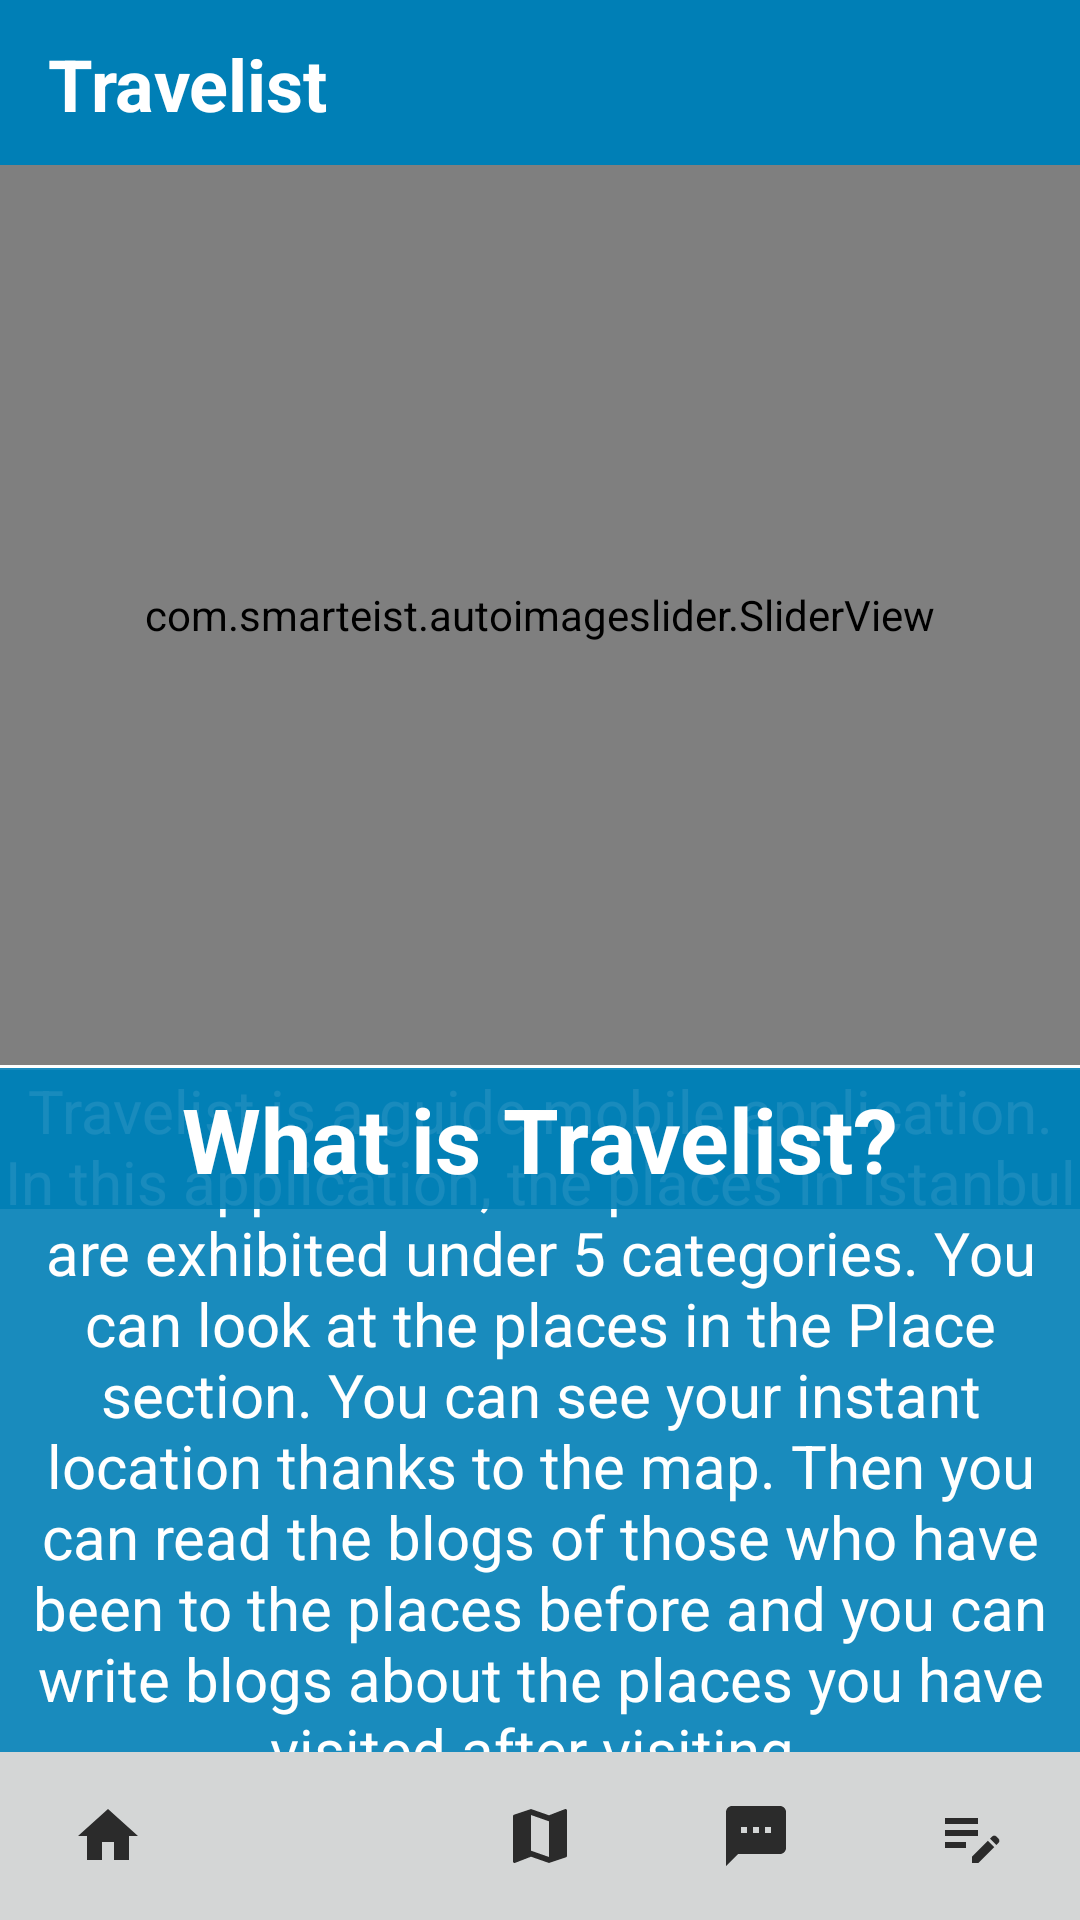

Write the Android layout XML for this screen, with the resource values it uses.
<!-- AndroidManifest.xml: application theme Theme.Travelist -->
<!-- res/layout/activity_main.xml -->
<?xml version="1.0" encoding="utf-8"?>
<RelativeLayout
    xmlns:android="http://schemas.android.com/apk/res/android"
    xmlns:app="http://schemas.android.com/apk/res-auto"
    android:layout_height="match_parent"
    android:layout_width="match_parent"
    xmlns:tools="http://schemas.android.com/tools"
    tools:context=".MainActivity">
    <androidx.appcompat.widget.Toolbar
        android:id="@+id/toolbar"
        android:layout_width="match_parent"
        android:layout_height="wrap_content"
        android:background="@color/mainblue"
        app:layout_constraintEnd_toEndOf="parent"
        app:layout_constraintHorizontal_bias="0.0"
        app:layout_constraintStart_toStartOf="parent"
        app:layout_constraintTop_toTopOf="parent"
        app:layout_constraintVertical_bias="0.0">

        <TextView
            android:layout_width="match_parent"
            android:layout_height="match_parent"
            android:layout_gravity="start"
            android:text="Travelist"
            android:textColor="@color/white"
            android:textSize="24sp"
            android:textStyle="bold" />

    </androidx.appcompat.widget.Toolbar>

    <com.smarteist.autoimageslider.SliderView
        android:id="@+id/image_slider"
        android:layout_width="match_parent"
        android:layout_height="300dp"
        android:layout_marginTop="55dp"
        app:sliderAnimationDuration="600"
        app:sliderAutoCycleDirection="back_and_forth"
        app:sliderAutoCycleEnabled="true"
        app:sliderIndicatorAnimationDuration="600"
        app:sliderIndicatorGravity="center_horizontal|bottom"
        app:sliderIndicatorMargin="15dp"
        app:sliderIndicatorOrientation="horizontal"
        app:sliderIndicatorPadding="3dp"
        app:sliderIndicatorRadius="2dp"
        app:sliderIndicatorSelectedColor="#5A5A5A"
        app:sliderIndicatorUnselectedColor="@color/white"
        app:sliderScrollTimeInSec="5"
        app:sliderStartAutoCycle="true" />

    <androidx.constraintlayout.widget.ConstraintLayout
        android:layout_width="match_parent"
        android:layout_height="match_parent">

        <ImageView
            android:id="@+id/imageView"
            android:layout_width="47dp"
            android:layout_height="43dp"
            android:layout_marginTop="360dp"
            android:layout_marginEnd="353dp"
            android:src="@drawable/ic_info"
            app:layout_constraintEnd_toEndOf="parent"
            app:layout_constraintHorizontal_bias="0.0"
            app:layout_constraintStart_toStartOf="parent"
            app:layout_constraintTop_toTopOf="parent" />

        <TextView
            android:id="@+id/textView3"
            android:layout_width="match_parent"
            android:layout_height="274dp"
            android:layout_marginTop="1dp"
            android:layout_marginBottom="57dp"
            android:background="#E6007FB6"
            android:text="Travelist is a guide mobile application. In this application, the places in Istanbul are exhibited under 5 categories. You can look at the places in the Place section. You can see your instant location thanks to the map. Then you can read the blogs of those who have been to the places before and you can write blogs about the places you have visited after visiting."
            android:textAlignment="center"
            android:textColor="@color/white"
            android:textSize="20sp"
            app:layout_constraintBottom_toBottomOf="parent"
            app:layout_constraintEnd_toEndOf="parent"
            app:layout_constraintStart_toStartOf="parent"
            app:layout_constraintTop_toBottomOf="@+id/textView" />

        <TextView
            android:id="@+id/textView"
            android:layout_width="match_parent"
            android:layout_height="47dp"
            android:layout_marginTop="356dp"
            android:background="#E6007FB6"
            android:gravity="center"
            android:text="What is Travelist?"
            android:textColor="@color/white"
            android:textSize="30sp"
            android:textStyle="bold"
            app:layout_constraintEnd_toEndOf="parent"
            app:layout_constraintHorizontal_bias="1.0"
            app:layout_constraintStart_toEndOf="@+id/imageView"
            app:layout_constraintTop_toTopOf="parent" />

    </androidx.constraintlayout.widget.ConstraintLayout>

    <com.google.android.material.appbar.AppBarLayout
        android:id="@+id/bottom_appbar"
        android:layout_alignParentBottom="true"
        android:layout_width="match_parent"
        android:layout_height="wrap_content">


        <com.google.android.material.bottomnavigation.BottomNavigationView
            android:id="@+id/bottom_navigation"
            app:itemIconTint="@color/black"
            app:labelVisibilityMode="unlabeled"
            android:background="#D4D6D6"
            app:menu="@menu/bottom_navigation"
            android:layout_width="match_parent"
            android:layout_height="wrap_content"
            />


    </com.google.android.material.appbar.AppBarLayout>


</RelativeLayout>
<!-- resources referenced by this layout -->
<resources>
  <color name="black">#FF000000</color>
  <color name="mainblue">#007FB6</color>
  <color name="white">#FFFFFFFF</color>
  <style name="Theme.Travelist" parent="Theme.MaterialComponents.DayNight.NoActionBar">
          
          <item name="colorPrimary">@color/mainblue</item>
          <item name="colorPrimaryVariant">@color/purple_700</item>
          <item name="colorOnPrimary">@color/white</item>
          
          <item name="colorSecondary">@color/teal_200</item>
          <item name="colorSecondaryVariant">@color/teal_700</item>
          <item name="colorOnSecondary">@color/white</item>
          
          <item name="android:statusBarColor" tools:targetApi="l">?attr/colorPrimaryVariant</item>
          
      </style>
  <color name="purple_700">#FF3700B3</color>
  <color name="teal_200">#FF03DAC5</color>
  <color name="teal_700">#FF018786</color>
</resources>
